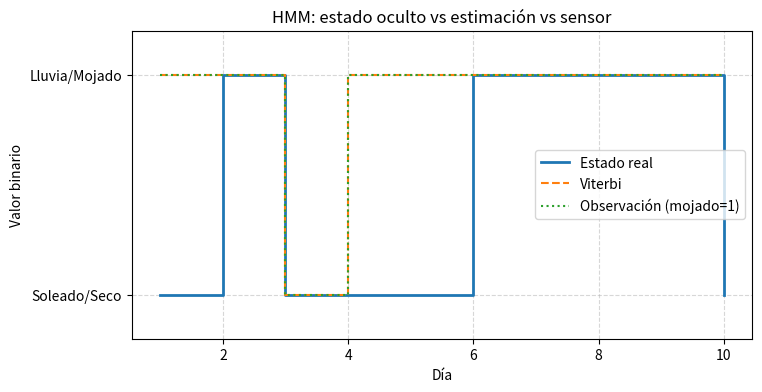

The matplotlib source for this figure:
# =========================================================
# 19 - MODELOS OCULTOS DE MARKOV (HMM)
# ---------------------------------------------------------
# Descripción:
#   Un Modelo Oculto de Markov (HMM = Hidden Markov Model)
#   describe dos cosas:
#
#   1) Un proceso de estados OCULTOS que sigue una cadena de Markov.
#      Ejemplo aquí:
#          Estado_t ∈ {Lluvia, Soleado}
#      con transiciones P(Estado_t+1 | Estado_t).
#
#   2) Un proceso de OBSERVACIÓN donde cada estado oculto genera
#      una evidencia visible con cierta probabilidad.
#      Ejemplo aquí:
#          Evidencia_t ∈ {Mojado, Seco}
#      con probabilidades P(Evidencia_t | Estado_t).
#
#   El punto clave:
#      - No vemos directamente si llueve.
#      - Solo vemos si el suelo está mojado.
#      - A partir de las observaciones queremos inferir
#        las probabilidades sobre los estados ocultos.
#
#   Este script hace 3 cosas:
#     A) Genera una secuencia sintética (estado oculto + evidencia).
#     B) Hace FILTRADO paso a paso (forward online).
#     C) Hace VITERBI para obtener la secuencia OCULTA más probable.
#
# Características:
#   - Filtrado = creencia probabilística P(Estado_t | evidencias hasta t)
#   - Viterbi = mejor ruta única más probable (decodificación MAP secuencial)
#
# Nota:
#   Viterbi ≈ "¿qué secuencia de clima es más probable que produjo estas observaciones?".
# =========================================================

import random
from typing import List, Dict, Tuple
import matplotlib.pyplot as plt

# ---------------------------------------------------------
# 1. Definimos el HMM
# ---------------------------------------------------------
estados_ocultos = ["Lluvia", "Soleado"]
observables = ["Mojado", "Seco"]

# Matriz de transición P(X_t+1 | X_t)
P_transicion = {
    "Lluvia":   {"Lluvia": 0.7, "Soleado": 0.3},
    "Soleado":  {"Lluvia": 0.4, "Soleado": 0.6}
}

# Modelo sensor / emisión P(Evidencia | Estado)
P_emision = {
    "Lluvia":   {"Mojado": 0.9, "Seco": 0.1},
    "Soleado":  {"Mojado": 0.2, "Seco": 0.8}
}

# Distribución inicial P(X_0)
P_inicial = {"Lluvia": 0.5, "Soleado": 0.5}

# ---------------------------------------------------------
# 2. Muestrear una secuencia (oculto + observado)
# ---------------------------------------------------------
def sample_estado_siguiente(estado_actual: str) -> str:
    r = random.random()
    p_lluvia = P_transicion[estado_actual]["Lluvia"]
    if r < p_lluvia:
        return "Lluvia"
    else:
        return "Soleado"

def sample_observacion(estado_actual: str) -> str:
    r = random.random()
    p_mojado = P_emision[estado_actual]["Mojado"]
    if r < p_mojado:
        return "Mojado"
    else:
        return "Seco"

def generar_secuencia(longitud: int, semilla: int = 7) -> Tuple[List[str], List[str]]:
    """
    Genera una trayectoria de estados ocultos reales y observaciones visibles.
    """
    random.seed(semilla)

    # Elegir estado inicial según P_inicial
    r0 = random.random()
    if r0 < P_inicial["Lluvia"]:
        estado = "Lluvia"
    else:
        estado = "Soleado"

    ocultos = [estado]
    observaciones = [sample_observacion(estado)]

    for _ in range(1, longitud):
        estado = sample_estado_siguiente(ocultos[-1])
        ocultos.append(estado)
        observaciones.append(sample_observacion(estado))

    return ocultos, observaciones

# ---------------------------------------------------------
# 3. Filtrado (Forward Online)
# ---------------------------------------------------------
def normalizar(dist: Dict[str, float]) -> Dict[str,float]:
    total = sum(dist.values())
    for k in dist:
        dist[k] /= total
    return dist

def paso_forward(prev_belief: Dict[str,float], evidencia_actual: str) -> Dict[str,float]:
    """
    Un paso de filtrado:
      1) predecir P(X_t) a partir de P(X_{t-1})
      2) incorporar evidencia actual
      3) normalizar
    """
    # Predicción por transición
    pred = {}
    for x in estados_ocultos:
        pred[x] = sum(prev_belief[x_prev] * P_transicion[x_prev][x] for x_prev in estados_ocultos)

    # Actualización con evidencia
    for x in estados_ocultos:
        pred[x] *= P_emision[x][evidencia_actual]

    # Normalizar
    return normalizar(pred)

def filtrar_secuencia(obs_seq: List[str]) -> List[Dict[str,float]]:
    """
    Devuelve una lista de creencias filtradas:
    belief[t] = P(X_t|e_1...e_t)
    """
    beliefs = []
    belief_actual = P_inicial.copy()
    # incorporar la primera observación correctamente
    first_obs = obs_seq[0]
    for x in estados_ocultos:
        belief_actual[x] *= P_emision[x][first_obs]
    belief_actual = normalizar(belief_actual)
    beliefs.append(belief_actual)

    for evidencia in obs_seq[1:]:
        belief_actual = paso_forward(belief_actual, evidencia)
        beliefs.append(belief_actual)

    return beliefs

# ---------------------------------------------------------
# 4. Algoritmo de Viterbi
# ---------------------------------------------------------
def viterbi(obs_seq: List[str]) -> List[str]:
    """
    Encuentra la SECUENCIA DE ESTADOS MÁS PROBABLE que generó
    las observaciones dadas.
    Devuelve una lista de estados ocultos (decodificación MAP de la trayectoria).
    """

    # delta[t][x] = probabilidad más alta de cualquier secuencia que termine en estado x en el tiempo t
    # psi[t][x]   = estado anterior que maximizó delta
    delta = []
    psi = []

    # Inicialización t=0
    delta_t0 = {}
    psi_t0 = {}
    for x in estados_ocultos:
        delta_t0[x] = P_inicial[x] * P_emision[x][obs_seq[0]]
        psi_t0[x] = None
    # normalizamos para estabilidad numérica (opcional)
    s0 = sum(delta_t0.values())
    for x in delta_t0:
        delta_t0[x] /= s0
    delta.append(delta_t0)
    psi.append(psi_t0)

    # Recurrencia t=1..T-1
    for t in range(1, len(obs_seq)):
        delta_t = {}
        psi_t = {}
        for x in estados_ocultos:
            # buscamos el mejor estado anterior que lleva a x
            mejor_estado_anterior = None
            mejor_valor = -1.0
            for x_prev in estados_ocultos:
                valor_candidato = (
                    delta[t-1][x_prev] *
                    P_transicion[x_prev][x] *
                    P_emision[x][obs_seq[t]]
                )
                if valor_candidato > mejor_valor:
                    mejor_valor = valor_candidato
                    mejor_estado_anterior = x_prev

            delta_t[x] = mejor_valor
            psi_t[x] = mejor_estado_anterior

        # normalizar para estabilidad
        st = sum(delta_t.values())
        for x in delta_t:
            delta_t[x] /= st

        delta.append(delta_t)
        psi.append(psi_t)

    # Backtracking: elegir el mejor estado final y retroceder
    # Paso 1: mejor estado al final
    ultimo_t = len(obs_seq) - 1
    mejor_estado_final = max(delta[ultimo_t], key=lambda x: delta[ultimo_t][x])

    secuencia_estimada = [None] * len(obs_seq)
    secuencia_estimada[ultimo_t] = mejor_estado_final

    # Paso 2: ir hacia atrás
    for t in range(ultimo_t, 0, -1):
        secuencia_estimada[t-1] = psi[t][secuencia_estimada[t]]

    return secuencia_estimada

# ---------------------------------------------------------
# 5. MAIN (traza completa)
# ---------------------------------------------------------
if __name__ == "__main__":
    # Generamos una secuencia sintética
    ocultos_reales, observaciones = generar_secuencia(longitud=10, semilla=42)

    print("==============================================")
    print("SECUENCIA GENERADA (HMM)")
    print("==============================================")
    print("Día | Estado real | Observación")
    print("----+-------------+------------")
    for i, (st, obs) in enumerate(zip(ocultos_reales, observaciones), start=1):
        print(f"{i:3d} | {st:<11} | {obs}")

    # Filtrado paso a paso
    beliefs = filtrar_secuencia(observaciones)

    print("\n==============================================")
    print("FILTRADO (creencia online)")
    print("P(Estado_t | observaciones hasta t)")
    print("==============================================")
    for i, b in enumerate(beliefs, start=1):
        print(f"Día {i:2d} | P(Lluvia)={b['Lluvia']:.3f} | P(Soleado)={b['Soleado']:.3f} | Obs={observaciones[i-1]}")

    # Viterbi (secuencia más probable)
    secuencia_estimada = viterbi(observaciones)

    print("\n==============================================")
    print("DECODIFICACIÓN VITERBI")
    print("Secuencia oculta más probable dada toda la evidencia")
    print("==============================================")
    print("Día | Est_Real    | Est_Viterbi | Obs")
    print("----+-------------+-------------+-------")
    for i, (real, est, obs) in enumerate(zip(ocultos_reales, secuencia_estimada, observaciones), start=1):
        print(f"{i:3d} | {real:<11} | {est:<11} | {obs}")

    # -----------------------------------------------------
    # 6. Visualización opcional
    # -----------------------------------------------------
    # Podemos mapear:
    #   Lluvia   -> 1
    #   Soleado  -> 0
    #   Mojado   -> 1
    #   Seco     -> 0
    #
    # y graficar tres líneas:
    #   - Estado real oculto
    #   - Estado estimado por Viterbi
    #   - Observación (mojado/seco)
    #
    # Esto ayuda mucho a "ver" el HMM.
    
    cod = {"Lluvia":1, "Soleado":0, "Mojado":1, "Seco":0}
    
    y_real = [cod[s] for s in ocultos_reales]
    y_vit  = [cod[s] for s in secuencia_estimada]
    y_obs  = [cod[o] for o in observaciones]
    
    plt.figure(figsize=(8,4))
    plt.step(range(1,len(y_real)+1), y_real, where="post", label="Estado real", linewidth=2)
    plt.step(range(1,len(y_vit)+1), y_vit,  where="post", label="Viterbi", linestyle="--")
    plt.step(range(1,len(y_obs)+1), y_obs,  where="post", label="Observación (mojado=1)", linestyle=":")
    plt.ylim(-0.2,1.2)
    plt.yticks([0,1],["Soleado/Seco","Lluvia/Mojado"])
    plt.xlabel("Día")
    plt.ylabel("Valor binario")
    plt.title("HMM: estado oculto vs estimación vs sensor")
    plt.grid(True, linestyle="--", alpha=0.5)
    plt.legend()
    plt.show()
